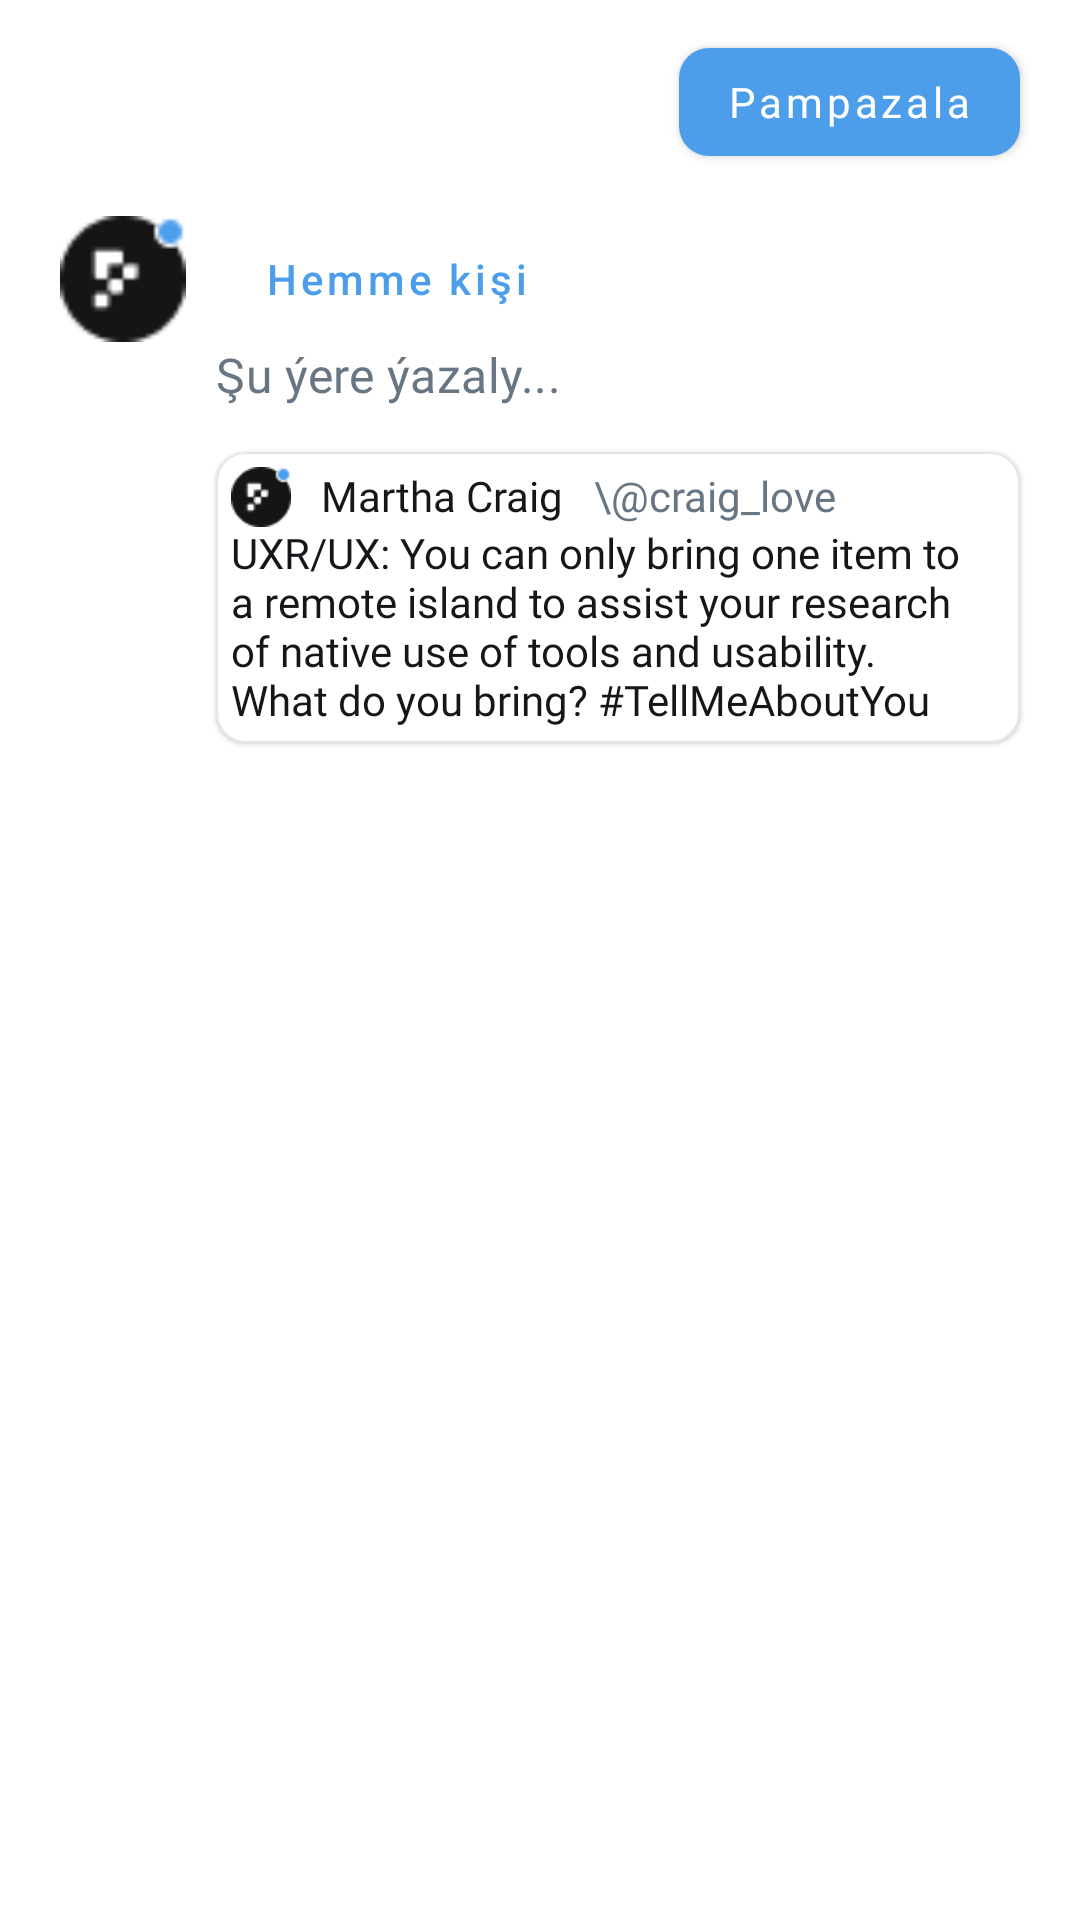

This screen was rendered from an Android layout file. Write that file and the resources it references.
<!-- AndroidManifest.xml: application theme Theme.Pampaza -->
<!-- res/layout/fragment_new_post.xml -->
<?xml version="1.0" encoding="utf-8"?>
<layout xmlns:android="http://schemas.android.com/apk/res/android"
    xmlns:tools="http://schemas.android.com/tools"
    xmlns:app="http://schemas.android.com/apk/res-auto"
    tools:context=".newpost.ui.NewPostFragment">

    <androidx.constraintlayout.widget.ConstraintLayout
        android:layout_width="match_parent"
        android:layout_height="match_parent">

        <com.google.android.material.card.MaterialCardView
            android:id="@+id/b_cross"
            android:layout_width="42dp"
            android:layout_height="42dp"
            app:layout_constraintTop_toTopOf="parent"
            app:layout_constraintStart_toStartOf="parent"
            android:layout_marginHorizontal="20dp"
            app:cardElevation="0dp"
            android:layout_marginTop="10dp">

            <ImageView
                android:id="@+id/i_cross"
                android:layout_width="28dp"
                android:layout_height="28dp"
                android:src="@drawable/ic_close"
                android:layout_gravity="center"
                app:tint="@color/text_primary" />

        </com.google.android.material.card.MaterialCardView>

        <com.google.android.material.button.MaterialButton
            android:id="@+id/b_send"
            android:layout_width="wrap_content"
            android:layout_height="wrap_content"
            app:layout_constraintTop_toTopOf="@+id/b_cross"
            app:layout_constraintEnd_toEndOf="parent"
            android:layout_marginEnd="20dp"
            android:text="@string/pampazala"
            android:textAllCaps="false"
            android:fontFamily="@font/sfpro_semibold"
            app:cornerRadius="10dp"/>

        <com.google.android.material.imageview.ShapeableImageView
            android:id="@+id/i_avatar"
            android:layout_width="42dp"
            android:layout_height="42dp"
            android:src="@drawable/account"
            app:layout_constraintTop_toBottomOf="@+id/b_cross"
            app:layout_constraintStart_toStartOf="@id/b_cross"
            app:circularflow_angles="21dp"
            android:layout_marginTop="20dp"/>

        <com.google.android.material.button.MaterialButton
            android:id="@+id/b_publicity"
            android:layout_width="wrap_content"
            android:layout_height="wrap_content"
            style="@style/Widget.MaterialComponents.Button.OutlinedButton"
            app:layout_constraintTop_toTopOf="@+id/i_avatar"
            app:layout_constraintStart_toEndOf="@+id/i_avatar"
            app:layout_constraintBottom_toBottomOf="@+id/i_avatar"
            app:cornerRadius="10dp"
            android:text="@string/publicity_all"
            android:textAllCaps="false"
            android:drawableEnd="@drawable/arrow_down"
            android:drawableTint="@color/blue"
            android:background="@android:color/transparent"
            android:textColor="@color/blue"
            app:strokeWidth="2dp"
            app:strokeColor="@color/blue"
            android:layout_marginStart="10dp"/>

        <com.google.android.material.textfield.TextInputLayout
            android:id="@+id/tl_body"
            android:layout_width="0dp"
            android:layout_height="wrap_content"
            app:hintEnabled="false"
            app:boxBackgroundMode="none"
            app:layout_constraintTop_toBottomOf="@+id/i_avatar"
            app:layout_constraintStart_toStartOf="@+id/b_publicity"
            app:layout_constraintEnd_toEndOf="@id/b_send">

            <com.google.android.material.textfield.TextInputEditText
                android:id="@+id/e_body"
                android:layout_width="match_parent"
                android:layout_height="wrap_content"
                android:fontFamily="@font/sfpro_regular"
                android:gravity="top"
                android:textSize="16sp"
                android:textColorHint="@color/text_light"
                android:textColor="@color/text_primary"
                android:hint="@string/whats_happening"
                android:padding="0dp"
                android:background="@color/white"
                android:layout_margin="0dp"/>

        </com.google.android.material.textfield.TextInputLayout>

        <com.google.android.material.card.MaterialCardView
            android:id="@+id/card_repost"
            android:layout_width="0dp"
            android:layout_height="wrap_content"
            app:layout_constraintTop_toBottomOf="@+id/tl_body"
            app:layout_constraintStart_toStartOf="@id/tl_body"
            app:layout_constraintEnd_toEndOf="@+id/tl_body"
            app:cardCornerRadius="10dp"
            app:strokeColor="@color/background"
            app:strokeWidth="0.5dp"
            android:layout_marginTop="15dp">

            <androidx.constraintlayout.widget.ConstraintLayout
                android:layout_width="match_parent"
                android:layout_height="wrap_content"
                android:layout_margin="5dp">

                <ImageView
                    android:id="@+id/i_repostAvatar"
                    android:layout_width="20dp"
                    android:layout_height="20dp"
                    app:layout_constraintTop_toTopOf="parent"
                    app:layout_constraintStart_toStartOf="parent"
                    android:src="@drawable/account"/>

                <TextView
                    android:id="@+id/t_repostUsername"
                    android:layout_width="wrap_content"
                    android:layout_height="wrap_content"
                    android:text="Martha Craig"
                    app:layout_constraintTop_toTopOf="@+id/i_repostAvatar"
                    app:layout_constraintStart_toEndOf="@+id/i_repostAvatar"
                    android:layout_marginStart="10dp"
                    android:textSize="14sp"
                    android:fontFamily="@font/sfpro_bold"
                    android:textColor="@color/text_primary"/>

                <TextView
                    android:id="@+id/t_repostId"
                    android:layout_width="0dp"
                    android:layout_height="wrap_content"
                    app:layout_constraintTop_toTopOf="@+id/t_repostUsername"
                    app:layout_constraintStart_toEndOf="@+id/t_repostUsername"
                    app:layout_constraintEnd_toEndOf="parent"
                    android:text="\@craig_love"
                    android:textColor="@color/text_light"
                    android:fontFamily="@font/sfpro_regular"
                    android:layout_marginStart="10dp"
                    android:layout_marginEnd="10dp"
                    android:textSize="14sp"/>

                <TextView
                    android:id="@+id/t_repostBody"
                    android:layout_width="0dp"
                    android:layout_height="wrap_content"
                    app:layout_constraintStart_toStartOf="@+id/i_repostAvatar"
                    app:layout_constraintTop_toBottomOf="@+id/t_repostUsername"
                    app:layout_constraintEnd_toEndOf="@id/t_repostId"
                    android:fontFamily="@font/sfpro_regular"
                    android:textColor="@color/text_primary"
                    android:text="UXR/UX: You can only bring one item to a remote island to assist your research of native use of tools and usability. What do you bring? #TellMeAboutYou"
                    android:textSize="14sp"/>

            </androidx.constraintlayout.widget.ConstraintLayout>


        </com.google.android.material.card.MaterialCardView>

    </androidx.constraintlayout.widget.ConstraintLayout>

</layout>
<!-- resources referenced by this layout -->
<resources>
  <color name="background">#e5e5e5</color>
  <color name="blue">#4C9EEB</color>
  <color name="text_light">#687684</color>
  <color name="text_primary">#141619</color>
  <color name="white">#FFFFFFFF</color>
  <!-- drawable account: png bitmap (drawable, 931 bytes) -->
  <string name="pampazala">Pampazala</string>
  <string name="publicity_all">Hemme kişi</string>
  <string name="whats_happening">Şu ýere ýazaly...</string>
  <style name="Theme.Pampaza" parent="Theme.MaterialComponents.DayNight.NoActionBar">
          
          <item name="colorPrimary">@color/blue</item>
          <item name="colorPrimaryVariant">@color/purple_700</item>
          <item name="colorOnPrimary">@color/white</item>
          
          <item name="colorSecondary">@color/blue</item>
          <item name="colorSecondaryVariant">@color/background_blue</item>
          <item name="colorOnSecondary">@color/black</item>
          
          <item name="android:statusBarColor">@android:color/transparent</item>
          <item name="android:windowLightStatusBar" tools:targetApi="m">true</item>
          
  
          <item name="bottomSheetDialogTheme">@style/CustomBottomSheetDialog</item>
          <item name="android:windowContentTransitions">true</item>
      </style>
  <color name="purple_700">#FF3700B3</color>
  <color name="background_blue">#16202a</color>
  <color name="black">#FF000000</color>
  <style name="CustomBottomSheetDialog" parent="@style/ThemeOverlay.MaterialComponents.BottomSheetDialog">
          <item name="bottomSheetStyle">@style/CustomBottomSheet</item>
      </style>
  <style name="CustomBottomSheet" parent="Widget.MaterialComponents.BottomSheet">
          <item name="shapeAppearanceOverlay">@style/CustomShapeAppearanceBottomSheetDialog</item>
      </style>
  <style name="CustomShapeAppearanceBottomSheetDialog" parent="">
          <item name="cornerFamily">rounded</item>
          <item name="cornerSizeTopRight">16dp</item>
          <item name="cornerSizeTopLeft">16dp</item>
          <item name="cornerSizeBottomRight">0dp</item>
          <item name="cornerSizeBottomLeft">0dp</item>
      </style>
</resources>
